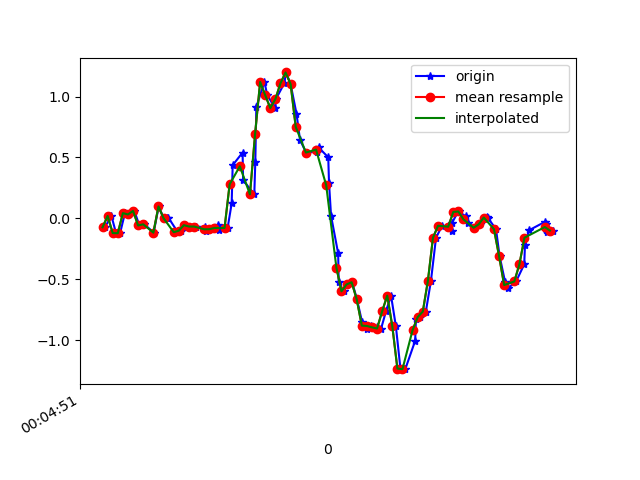

Source data for this figure (header and first rows):
1617667491349, 363128048227882, -0.07261218, -0.02130249, -0.021894142
1617667491375, 363128067270522, 0.02024, 0.3953, -0.03533
1617667491393, 363128086288362, -0.1203, -0.1178, -0.01212
1617667491409, 363128105331018, -0.1215, 0.2255, -0.06465
1617667491428, 363128124373658, 0.04345, -0.07628, 0.01598
1617667491446, 363128143391226, 0.03246, -0.04818, -0.02678
1617667491465, 363128162433834, 0.06178, -0.09705, 0.001319
1617667491485, 363128181451642, -0.05795, -0.01642, -0.02434
1617667491505, 363128200494266, -0.04818, 0.1204, -0.02556
1617667491541, 363128219512090, -0.1166, -0.1032, -0.02556
1617667491561, 363128238554714, 0.09843, 0.3232, -0.04755
1617667491581, 363128257574362, -5.3010974E-4, 0.0239, 0.01231
1617667491592, 363128276590682, -5.3010974E-4, -0.1178, -0.02189
1617667491599, 363128295631834, 0.0068, 0.2426, 0.008649
1617667491636, 363128314648122, -0.1129, -0.163, 0.02453
1617667491647, 363128333689242, -0.1007, 0.2988, -0.03167
1617667491666, 363128352699322, -0.05551, 0.3709, 0.03186
1617667491698, 363128371740122, -0.0665, -0.2779, 0.02209
1617667491708, 363128390756122, -0.0665, 0.1766, 9.7E-5
1617667491743, 363128409796922, -0.07383, 0.1717, 0.009871
1617667491747, 363128428812922, -0.1044, 0.1168, 0.01231
1617667491767, 363128447848122, -0.08849, 0.09598, 0.01231
1617667491795, 363128466863866, -0.05795, 0.09598, -0.01334
1617667491797, 363128485904442, -0.09827, 0.04467, -0.05122
1617667491832, 363128504920186, -0.07872, -0.08117, -0.09642
1617667491848, 363128523960698, 0.1229, -0.2901, -0.1551
1617667491852, 363128543001274, 0.4368, -0.6688, -0.1917
1617667491891, 363128562021242, 0.5407, -1.186, -0.2772
1617667491893, 363128581061946, 0.3147, -1.733, -0.4397
1617667491937, 363128600102650, 0.1974, -2.163, -0.6034
1617667491941, 363128619118522, 0.4625, -2.504, -0.7745
1617667491945, 363128638159226, 0.9158, -2.804, -0.8551
1617667491977, 363128657173498, 1.12, -3.109, -0.8563
1617667491988, 363128676214138, 1.011, -3.303, -0.8624
1617667492019, 363128695254842, 0.906, -3.368, -0.9223
1617667492022, 363128714270714, 0.9793, -3.369, -0.9834
1617667492055, 363128733311354, 1.109, -3.336, -1.013
1617667492062, 363128752330106, 1.198, -3.226, -0.9797
1617667492080, 363128771370810, 1.101, -3.074, -0.9321
1617667492103, 363128790386746, 0.8596, -2.842, -0.8588
1617667492117, 363128809427514, 0.6433, -2.531, -0.805
1617667492141, 363128828607490, 0.5407, -2.162, -0.7452
1617667492182, 363128847623490, 0.5468, -1.759, -0.6584
1617667492190, 363128866667202, 0.5822, -1.347, -0.5179
1617667492228, 363128885707970, 0.5016, -0.9303, -0.3371
1617667492231, 363128904723970, 0.2915, -0.5002, -0.1514
1617667492239, 363128923764802, 0.02146, -0.1117, 0.02331
1617667492267, 363128942805634, -0.2876, 0.2365, 0.1577
1617667492269, 363128961817090, -0.5198, 0.581, 0.2738
1617667492288, 363128980857794, -0.598, 0.9268, 0.3813
1617667492303, 363128999873730, -0.5418, 1.268, 0.5132
1617667492322, 363129018914498, -0.5234, 1.585, 0.6647
1617667492341, 363129037955138, -0.6639, 1.872, 0.7893
1617667492361, 363129056976066, -0.8496, 2.117, 0.848
1617667492379, 363129076016834, -0.9095, 2.357, 0.9078
1617667492398, 363129095057730, -0.8826, 2.559, 1.02
1617667492418, 363129114073666, -0.8936, 2.743, 1.074
1617667492436, 363129133114434, -0.9034, 2.924, 1.07
1617667492455, 363129152130498, -0.7629, 3.042, 1.054
1617667492475, 363129171167810, -0.6334, 3.032, 1.096
1617667492494, 363129190208578, -0.8838, 2.893, 1.157
... 32 more rows
